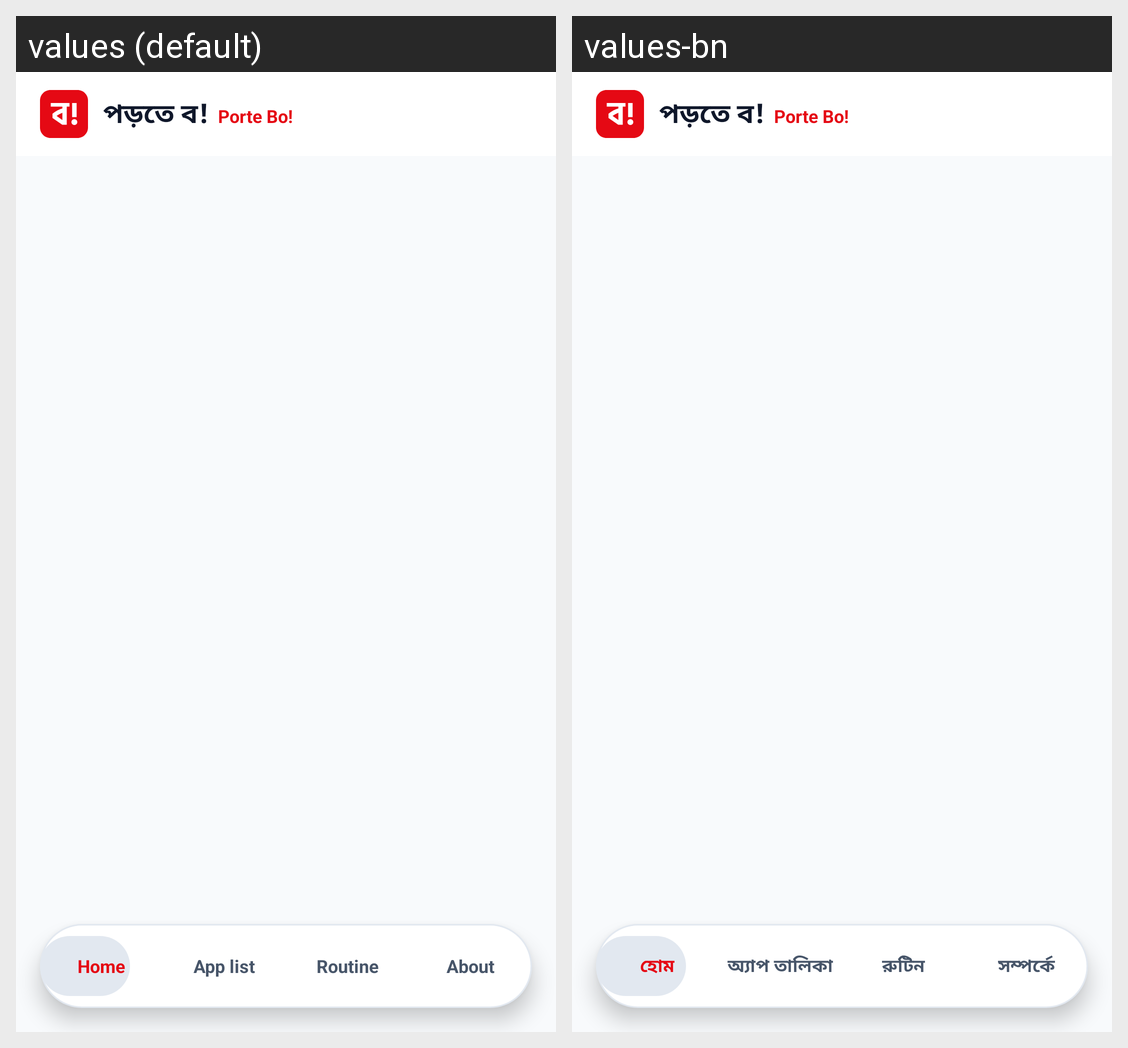

Here is an Android app screen in its default locale and in the app's own translations. Write out the translated-string differences for the strings that appear on this screen.
Android screen res/layout/activity_main.xml rendered under 2 locales, left to right: values (default), values-bn. Device: Nexus 5 (rendered at 1080×1920; each locale shown at half size, 540×960, under a caption strip naming it); theme Theme.PorteBo.
Strings drawn on this screen, with the default value and each locale's value (text and hints the layout hard-codes, and strings that could not be matched under every locale, appear in the picture but are not listed):

app_name
  values: পড়তে ব!
  values-bn: পড়তে ব!

app_sub_tag
  values: Porte Bo!
  values-bn: Porte Bo!

nav_home
  values: Home
  values-bn: হোম

nav_app_tiers
  values: App list
  values-bn: অ্যাপ তালিকা

nav_routine
  values: Routine
  values-bn: রুটিন

nav_about
  values: About
  values-bn: সম্পর্কে
